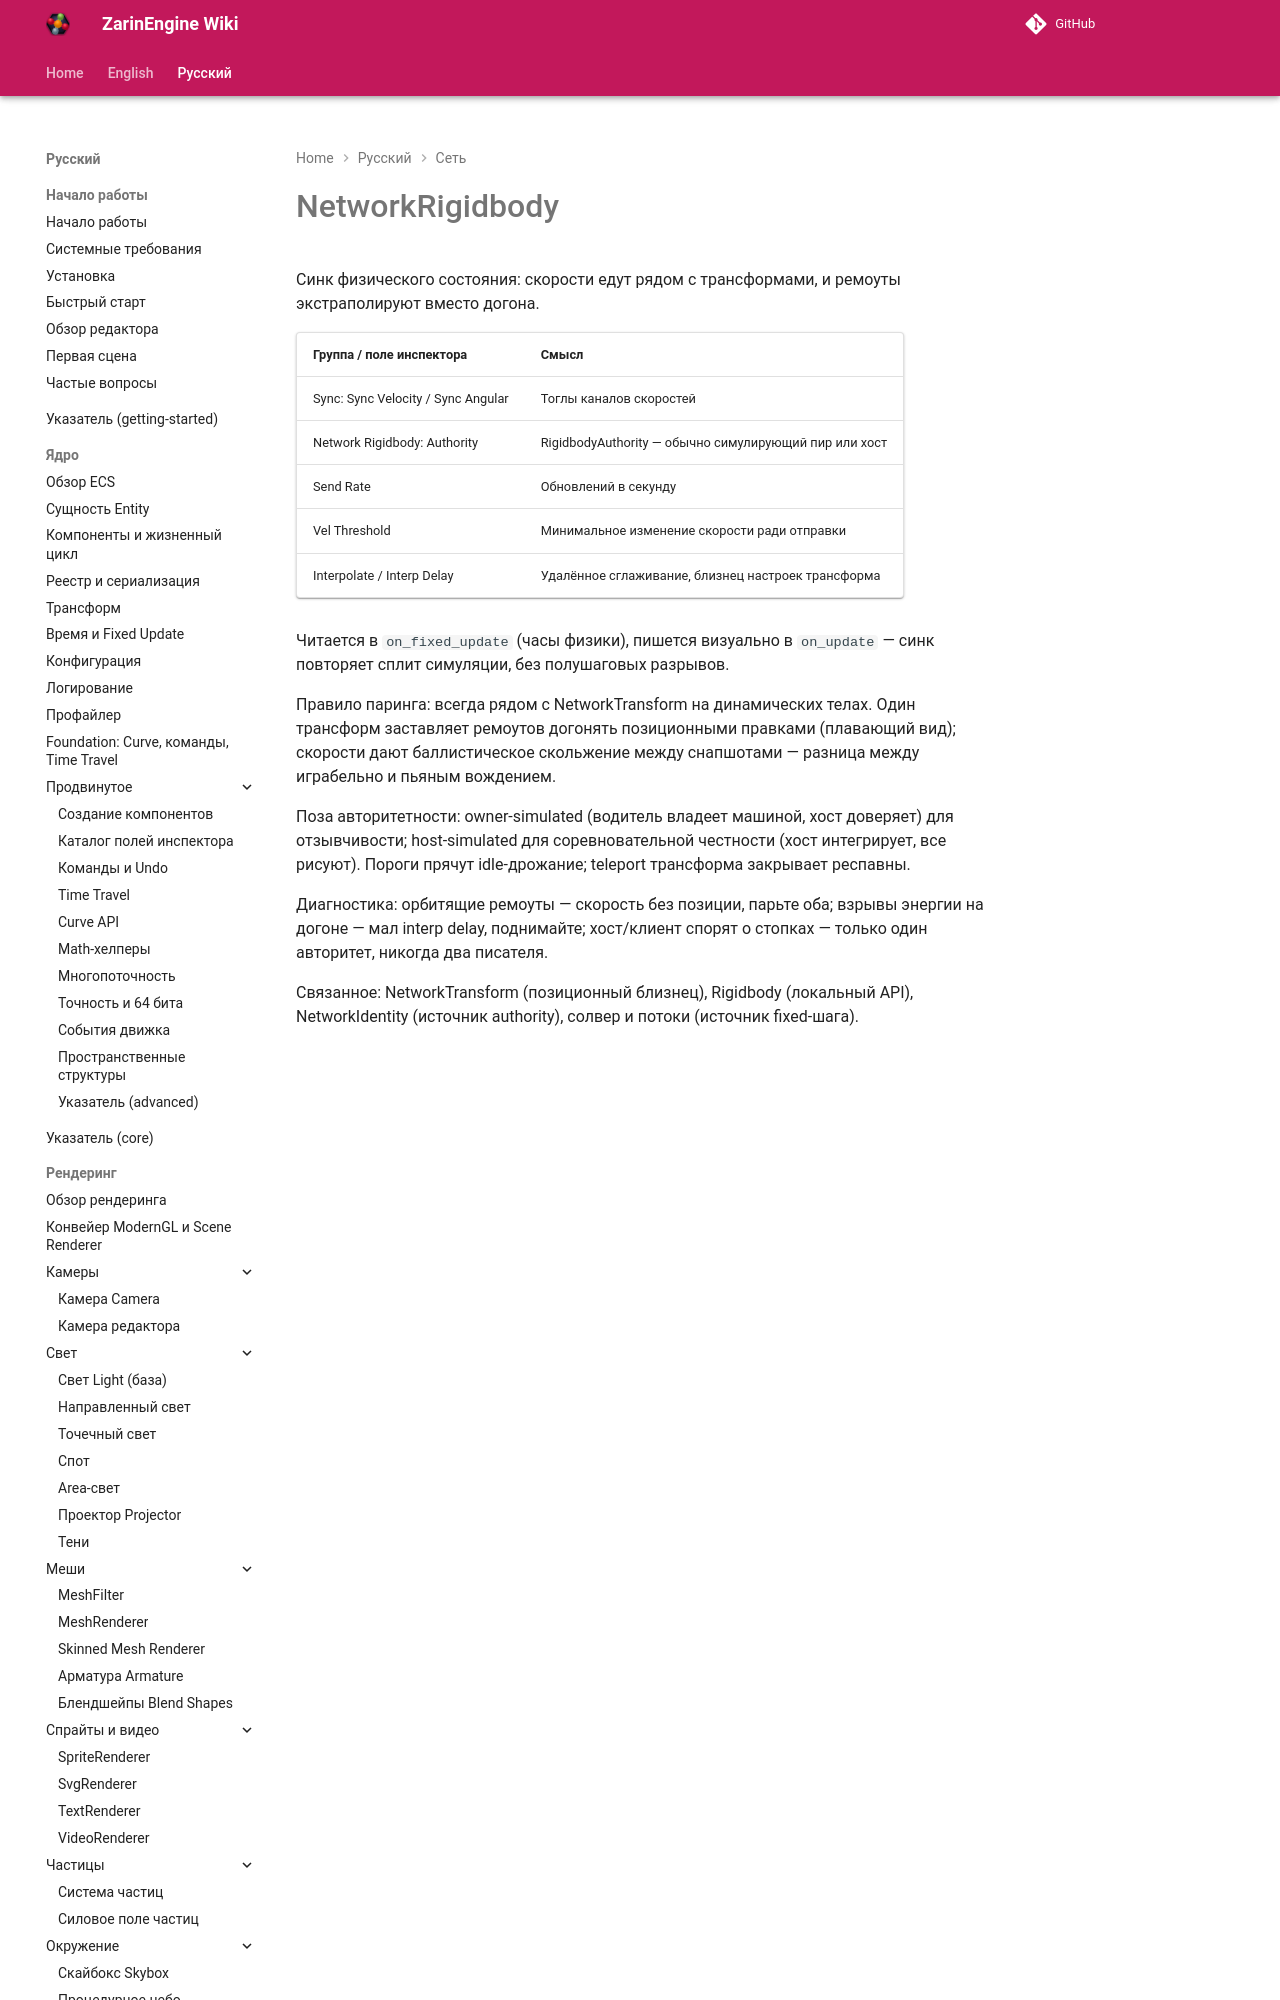

repository: EgorKonstrukt/ZarinEngineWiki · page: ru/networking/network-rigidbody/index.html · generator: mkdocs

# NetworkRigidbody

Синк физического состояния: скорости едут рядом с трансформами, и ремоуты экстраполируют вместо догона.

| Группа / поле инспектора | Смысл |
|---|---|
| Sync: Sync Velocity / Sync Angular | Тоглы каналов скоростей |
| Network Rigidbody: Authority | RigidbodyAuthority — об
